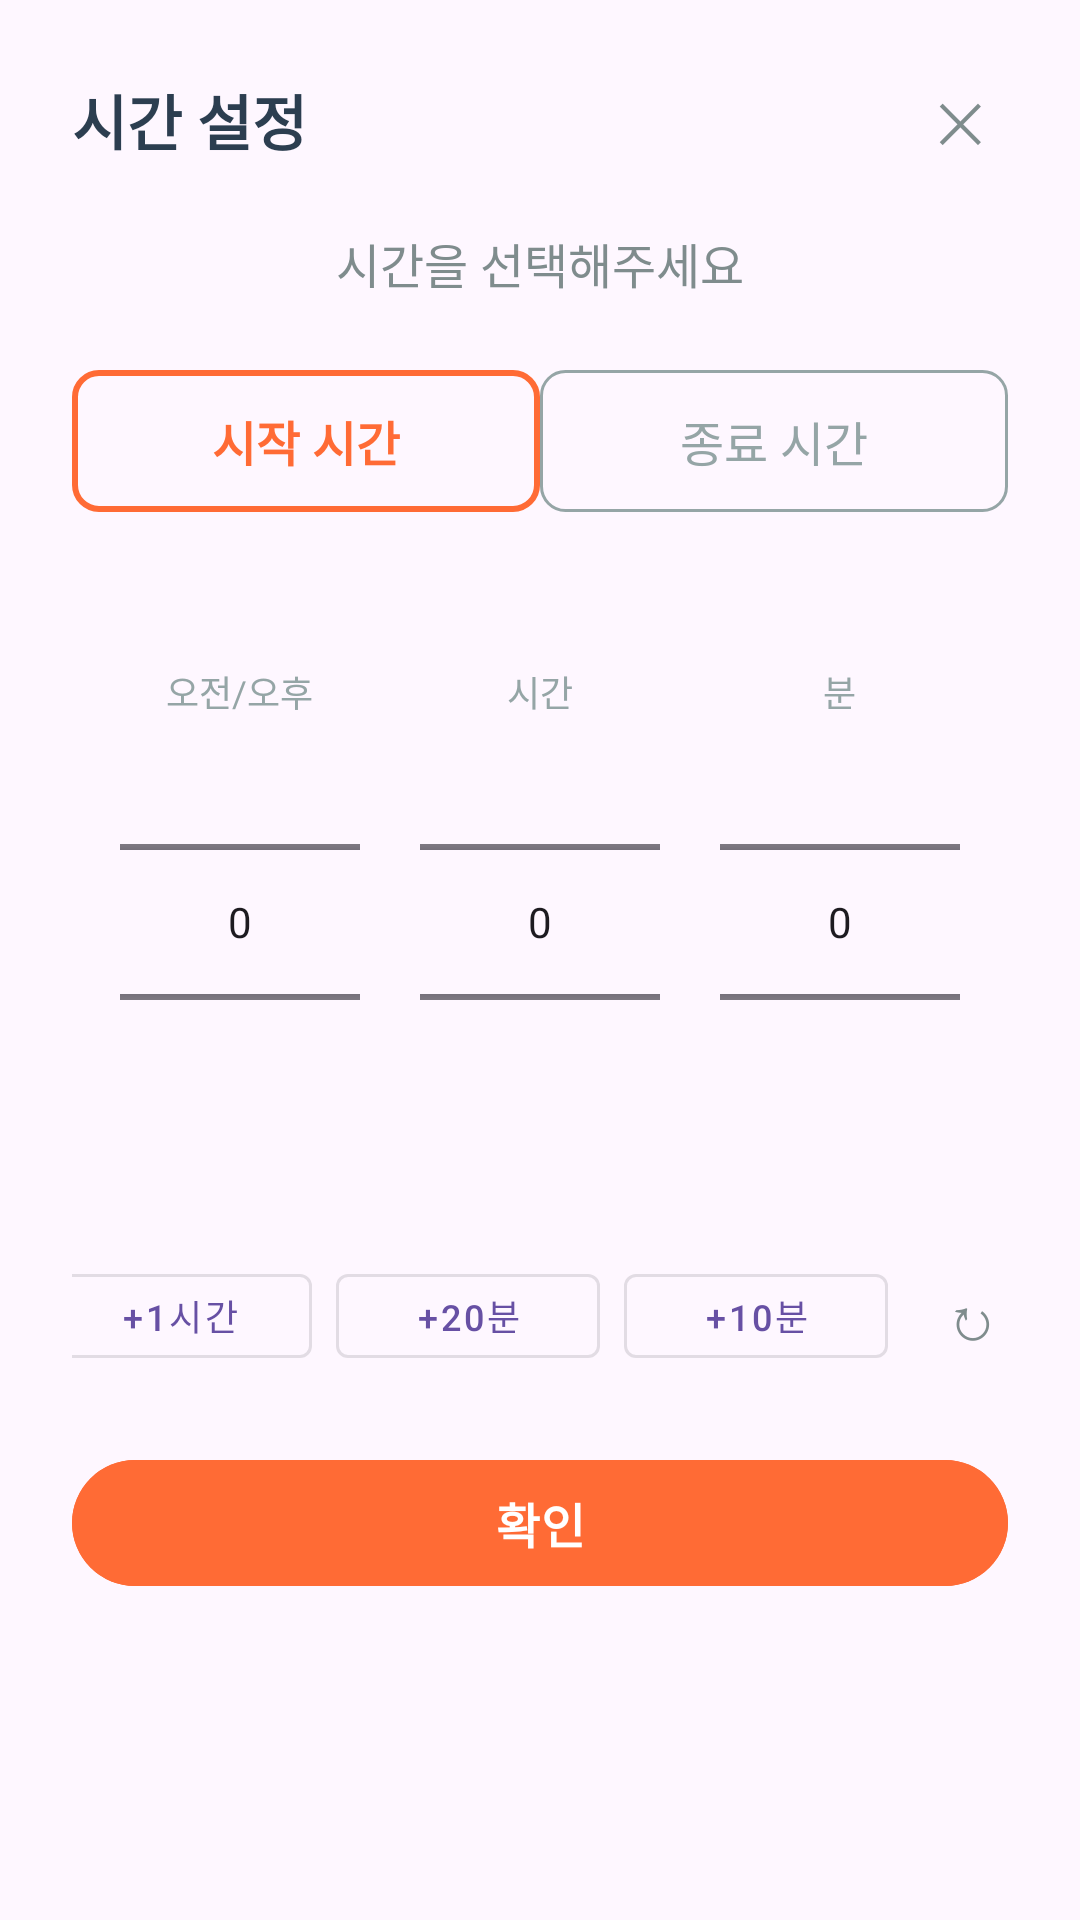

Layout XML and referenced resources for this Android screen:
<!-- AndroidManifest.xml: application theme Theme.ClubPlatform -->
<!-- res/layout/dialog_time_picker.xml -->
<?xml version="1.0" encoding="utf-8"?>
<LinearLayout xmlns:android="http://schemas.android.com/apk/res/android"
    xmlns:app="http://schemas.android.com/apk/res-auto"
    android:layout_width="wrap_content"
    android:layout_height="wrap_content"
    android:orientation="vertical"
    android:padding="24dp"
    android:background="@drawable/dialog_rounded_background">

    
    <LinearLayout
        android:layout_width="match_parent"
        android:layout_height="wrap_content"
        android:orientation="horizontal"
        android:gravity="center_vertical"
        android:layout_marginBottom="20dp">

        <TextView
            android:id="@+id/tvTitle"
            android:layout_width="0dp"
            android:layout_height="wrap_content"
            android:layout_weight="1"
            android:text="시간 설정"
            android:textSize="20sp"
            android:textStyle="bold"
            android:textColor="#2C3E50"/>

        <TextView
            android:id="@+id/tvClose"
            android:layout_width="32dp"
            android:layout_height="32dp"
            android:text="✕"
            android:textSize="18sp"
            android:textColor="#7F8C8D"
            android:gravity="center"
            android:background="?android:attr/selectableItemBackgroundBorderless"/>

    </LinearLayout>

    
    <TextView
        android:id="@+id/tvDateRange"
        android:layout_width="match_parent"
        android:layout_height="wrap_content"
        android:text="시간을 선택해주세요"
        android:textSize="16sp"
        android:textColor="#7F8C8D"
        android:gravity="center"
        android:layout_marginBottom="24dp"/>

    
    <LinearLayout
        android:layout_width="match_parent"
        android:layout_height="wrap_content"
        android:orientation="horizontal"
        android:layout_marginBottom="24dp">

        <TextView
            android:id="@+id/tvStartTimeTab"
            android:layout_width="0dp"
            android:layout_height="wrap_content"
            android:layout_weight="1"
            android:text="시작 시간"
            android:textSize="16sp"
            android:textStyle="bold"
            android:textColor="#FF6B35"
            android:gravity="center"
            android:padding="12dp"
            android:background="@drawable/tab_selected_background"/>

        <TextView
            android:id="@+id/tvEndTimeTab"
            android:layout_width="0dp"
            android:layout_height="wrap_content"
            android:layout_weight="1"
            android:text="종료 시간"
            android:textSize="16sp"
            android:textColor="#95A5A6"
            android:gravity="center"
            android:padding="12dp"
            android:background="@drawable/tab_unselected_background"/>

    </LinearLayout>

    
    <LinearLayout
        android:layout_width="match_parent"
        android:layout_height="200dp"
        android:orientation="horizontal"
        android:gravity="center"
        android:layout_marginBottom="24dp">

        
        <LinearLayout
            android:layout_width="wrap_content"
            android:layout_height="match_parent"
            android:orientation="vertical"
            android:gravity="center"
            android:layout_marginEnd="20dp">

            <TextView
                android:layout_width="wrap_content"
                android:layout_height="wrap_content"
                android:text="오전/오후"
                android:textSize="12sp"
                android:textColor="#95A5A6"
                android:layout_marginBottom="8dp"/>

            <NumberPicker
                android:id="@+id/npAmPm"
                android:layout_width="80dp"
                android:layout_height="120dp"/>

        </LinearLayout>

        
        <LinearLayout
            android:layout_width="wrap_content"
            android:layout_height="match_parent"
            android:orientation="vertical"
            android:gravity="center"
            android:layout_marginEnd="20dp">

            <TextView
                android:layout_width="wrap_content"
                android:layout_height="wrap_content"
                android:text="시간"
                android:textSize="12sp"
                android:textColor="#95A5A6"
                android:layout_marginBottom="8dp"/>

            <NumberPicker
                android:id="@+id/npHour"
                android:layout_width="80dp"
                android:layout_height="120dp"/>

        </LinearLayout>

        
        <LinearLayout
            android:layout_width="wrap_content"
            android:layout_height="match_parent"
            android:orientation="vertical"
            android:gravity="center">

            <TextView
                android:layout_width="wrap_content"
                android:layout_height="wrap_content"
                android:text="분"
                android:textSize="12sp"
                android:textColor="#95A5A6"
                android:layout_marginBottom="8dp"/>

            <NumberPicker
                android:id="@+id/npMinute"
                android:layout_width="80dp"
                android:layout_height="120dp"/>

        </LinearLayout>

    </LinearLayout>

    
    <LinearLayout
        android:layout_width="match_parent"
        android:layout_height="wrap_content"
        android:orientation="horizontal"
        android:gravity="center"
        android:layout_marginBottom="24dp">

        <com.google.android.material.button.MaterialButton
            android:id="@+id/btnAddHour"
            android:layout_width="wrap_content"
            android:layout_height="40dp"
            android:text="+1시간"
            android:textSize="12sp"
            android:layout_marginEnd="8dp"
            style="@style/Widget.MaterialComponents.Button.OutlinedButton"/>

        <com.google.android.material.button.MaterialButton
            android:id="@+id/btnAdd20Min"
            android:layout_width="wrap_content"
            android:layout_height="40dp"
            android:text="+20분"
            android:textSize="12sp"
            android:layout_marginEnd="8dp"
            style="@style/Widget.MaterialComponents.Button.OutlinedButton"/>

        <com.google.android.material.button.MaterialButton
            android:id="@+id/btnAdd10Min"
            android:layout_width="wrap_content"
            android:layout_height="40dp"
            android:text="+10분"
            android:textSize="12sp"
            android:layout_marginEnd="8dp"
            style="@style/Widget.MaterialComponents.Button.OutlinedButton"/>

        <TextView
            android:id="@+id/tvRefresh"
            android:layout_width="40dp"
            android:layout_height="40dp"
            android:text="↻"
            android:textSize="20sp"
            android:textColor="#7F8C8D"
            android:gravity="center"
            android:background="?android:attr/selectableItemBackgroundBorderless"/>

    </LinearLayout>

    
    <com.google.android.material.button.MaterialButton
        android:id="@+id/btnConfirm"
        android:layout_width="match_parent"
        android:layout_height="50dp"
        android:text="확인"
        android:textSize="16sp"
        android:textStyle="bold"
        android:backgroundTint="#FF6B35"
        android:textColor="@android:color/white"/>

</LinearLayout>
<!-- resources referenced by this layout -->
<resources>
  <!-- drawable tab_selected_background (drawable) -->
  <?xml version="1.0" encoding="utf-8"?>
  <shape xmlns:android="http://schemas.android.com/apk/res/android">
      <solid android:color="@android:color/transparent"/>
      <stroke android:width="2dp" android:color="#FF6B35"/>
      <corners android:radius="8dp"/>
  </shape>
  <!-- drawable tab_unselected_background (drawable) -->
  <?xml version="1.0" encoding="utf-8"?>
  <shape xmlns:android="http://schemas.android.com/apk/res/android">
      <solid android:color="@android:color/transparent"/>
      <stroke android:width="1dp" android:color="#95A5A6"/>
      <corners android:radius="8dp"/>
  </shape>
  <style name="Theme.ClubPlatform" parent="Base.Theme.ClubPlatform" />
  <style name="Base.Theme.ClubPlatform" parent="Theme.Material3.DayNight.NoActionBar">
          
          
      </style>
</resources>
